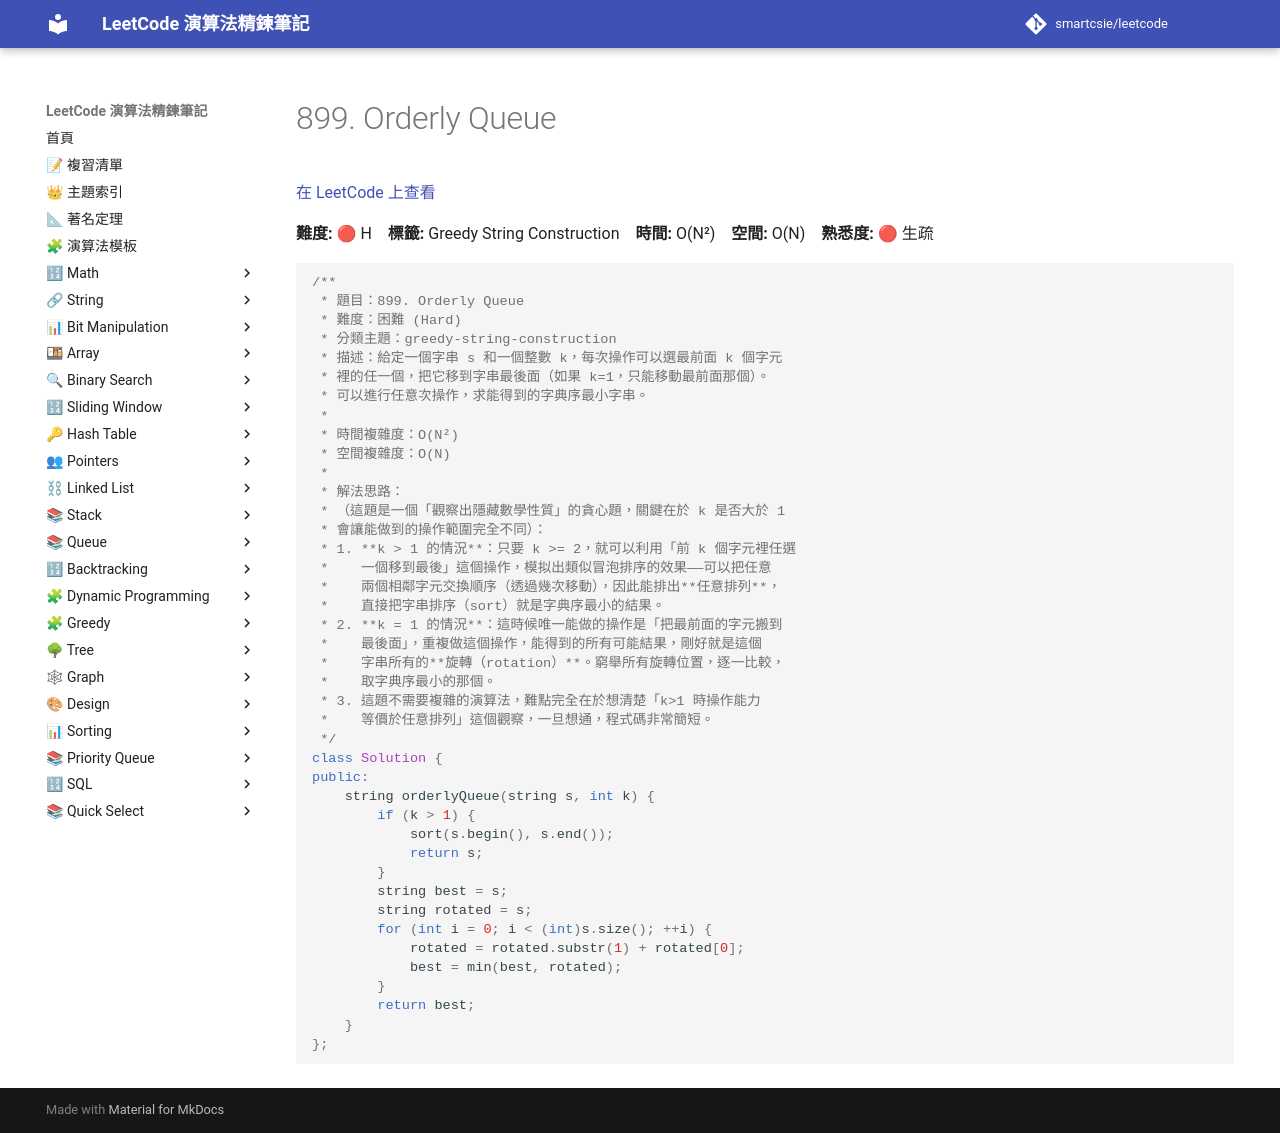

repository: smartcsie/leetcode · page: problems/0899/index.html · generator: mkdocs

# 899. Orderly Queue

[在 LeetCode 上查看](https://leetcode.com/problems/orderly-queue/)

**難度:** 🔴 H　**標籤:** Greedy String Construction　**時間:** O(N²)　**空間:** O(N)　**熟悉度:** 🔴 生疏

```cpp
/**
 * 題目：899. Orderly Queue
 * 難度：困難 (Hard)
 * 分類主題：greedy-string-construction
 * 描述：給定一個字串 s 和一個整數 k，每次操作可以選最前面 k 個字元
 * 裡的任一個，把它移到字串最後面（如果 k=1，只能移動最前面那個）。
 * 可以進行任意次操作，求能得到的字典序最小字串。
 *
 * 時間複雜度：O(N²)
 * 空間複雜度：O(N)
 *
 * 解法思路：
 * （這題是一個「觀察出隱藏數學性質」的貪心題，關鍵在於 k 是否大於 1
 * 會讓能做到的操作範圍完全不同）：
 * 1. **k > 1 的情況**：只要 k >= 2，就可以利用「前 k 個字元裡任選
 *    一個移到最後」這個操作，模拟出類似冒泡排序的效果——可以把任意
 *    兩個相鄰字元交換順序（透過幾次移動），因此能排出**任意排列**，
 *    直接把字串排序（sort）就是字典序最小的結果。
 * 2. **k = 1 的情況**：這時候唯一能做的操作是「把最前面的字元搬到
 *    最後面」，重複做這個操作，能得到的所有可能結果，剛好就是這個
 *    字串所有的**旋轉（rotation）**。窮舉所有旋轉位置，逐一比較，
 *    取字典序最小的那個。
 * 3. 這題不需要複雜的演算法，難點完全在於想清楚「k>1 時操作能力
 *    等價於任意排列」這個觀察，一旦想通，程式碼非常簡短。
 */
class Solution {
public:
    string orderlyQueue(string s, int k) {
        if (k > 1) {
            sort(s.begin(), s.end());
            return s;
        }
        string best = s;
        string rotated = s;
        for (int i = 0; i < (int)s.size(); ++i) {
            rotated = rotated.substr(1) + rotated[0];
            best = min(best, rotated);
        }
        return best;
    }
};
```
